Run: headless pygame with SDL's dummy video driver; simulated clock (each Clock.tick advances the game by its frame time, no real sleeping); random seed 0; keys injected as events and as key.get_pressed() state; no mouse input.
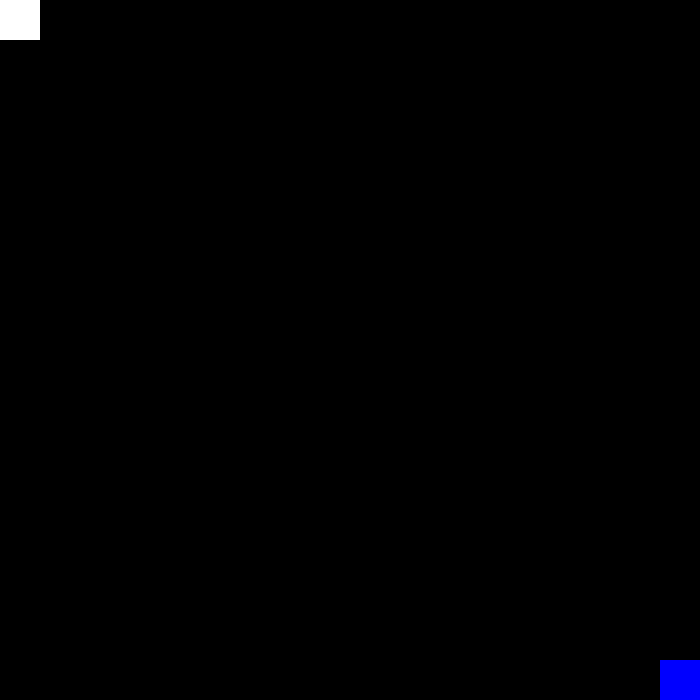
Frame 1 of 4 · flips 1–60 · no input
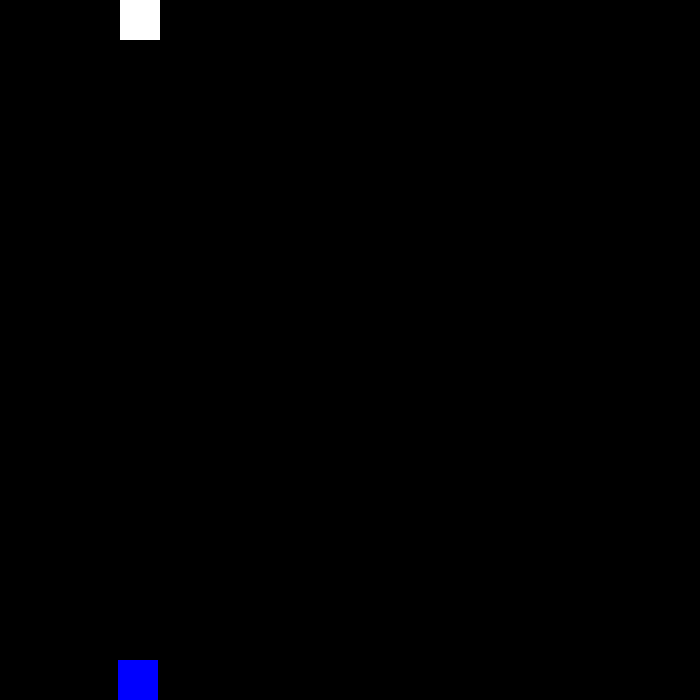
Frame 2 of 4 · flips 61–180 · tapped SPACE, RETURN · held RIGHT (→), D
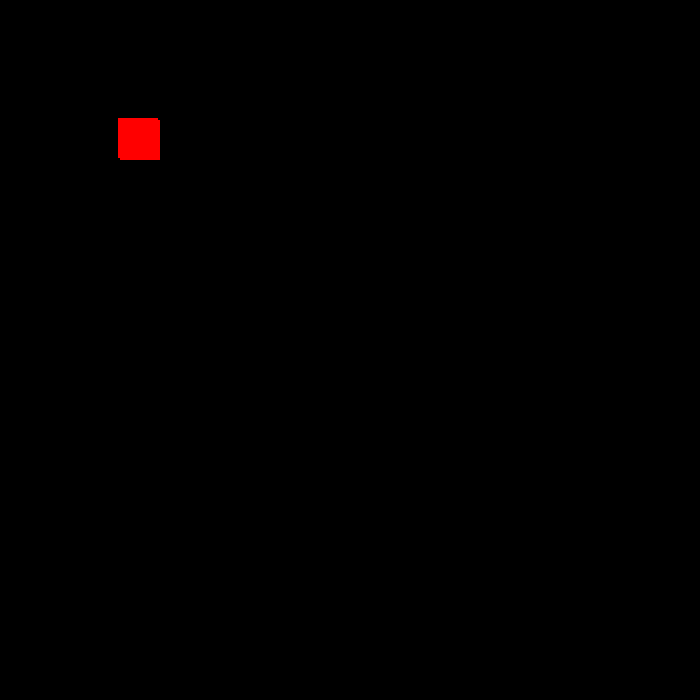
Frame 3 of 4 · flips 181–300 · held DOWN (↓), S
Frame 4 of 4 · flips 301–420 · held LEFT (←), A, UP (↑), W · screen same as frame 1, image omitted

The pygame program that drew these frames:

import pygame as p

p.init()

width=700
height=700

screen=p.display.set_mode((width,height))


size=40
pos=[0,0,size,size]
pos2=[width-size,height-size,size,size]

run=True

while run:
    for event in p.event.get():
        if event.type==p.QUIT:
            run=False

    key_event=p.key.get_pressed()
        
    
    if key_event[p.K_LEFT]:
        if pos[0]<0:
            pos[0]=width-size
        else:
            pos[0]-=1
        
    if key_event[p.K_RIGHT]:
        if pos[0]>width-size:
            pos[0]=0
        else:
            pos[0]+=1
        
    if key_event[p.K_DOWN]:
        if pos[1]>height-size:
            pos[1]=0
        else:
            pos[1]+=1
        
    if key_event[p.K_UP]:
        if pos[1]<0:
            pos[1]=height-size
        else:
            pos[1]-=1
    
    
    if key_event[ord("a")]:
        if pos2[0]<0:
            pos2[0]=width-size
        else:
            pos2[0]-=1
        
    if key_event[ord("d")]:
        if pos2[0]>width-size:
            pos2[0]=0
        else:
            pos2[0]+=1
        
    if key_event[ord("s")]:
        if pos2[1]>height-size:
            pos2[1]=0
        else:
            pos2[1]+=1
        
    if key_event[ord("w")]:
        if pos2[1]<0:
            pos2[1]=height-size
        else:
            pos2[1]-=1

    screen.fill((0,0,0))
    
    p.draw.rect(screen,(0,0,255),pos2)
    p.draw.rect(screen,(255,255,255),pos)
    
    
    if pos[0]<=pos2[0]<=pos[0]+size or pos2[0]<=pos[0]<=pos2[0]+size:
        if pos[1]<=pos2[1]<=pos[1]+size or pos2[1]<=pos[1]<=pos2[1]+size:
            
            p.draw.rect(screen,(255,0,0),pos2)
            p.draw.rect(screen,(255,0,0),pos)
    
    p.display.update()
p.quit()
